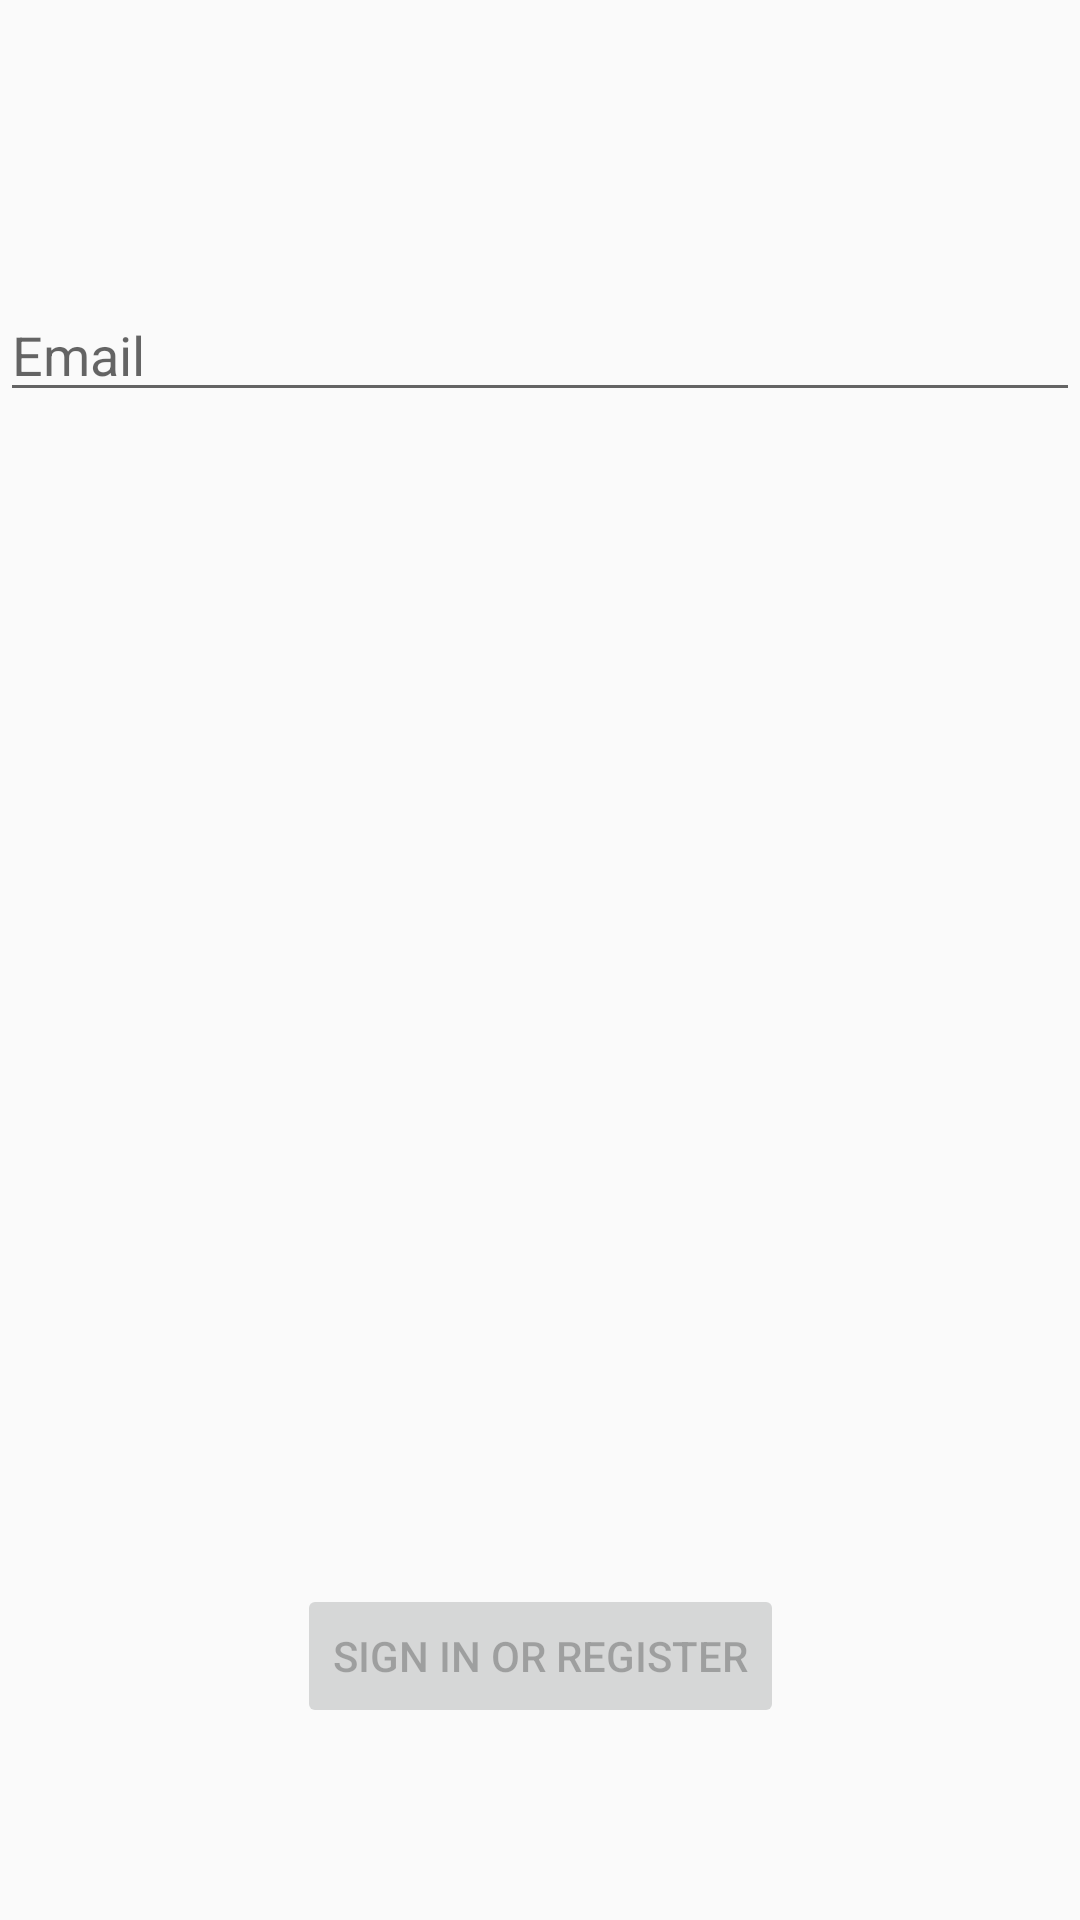

Produce the Android XML layout that renders to this screen, including the resource entries it uses.
<!-- AndroidManifest.xml: application theme Theme.MyDemoApp -->
<!-- res/layout/activity_login.xml -->
<?xml version="1.0" encoding="utf-8"?>
<androidx.constraintlayout.widget.ConstraintLayout xmlns:android="http://schemas.android.com/apk/res/android"
    xmlns:app="http://schemas.android.com/apk/res-auto"
    xmlns:tools="http://schemas.android.com/tools"
    android:id="@+id/container"
    android:layout_width="match_parent"
    android:layout_height="match_parent"
    android:paddingLeft="@dimen/activity_horizontal_margin"
    android:paddingTop="@dimen/activity_vertical_margin"
    android:paddingRight="@dimen/activity_horizontal_margin"
    android:paddingBottom="@dimen/activity_vertical_margin"
    tools:context=".ui.login.LoginActivity">

    <EditText
        android:id="@+id/username"
        android:layout_width="0dp"
        android:layout_height="wrap_content"
        android:layout_marginTop="96dp"
        android:hint="@string/prompt_email"
        android:inputType="textEmailAddress"
        android:selectAllOnFocus="true"
        app:layout_constraintEnd_toEndOf="parent"
        app:layout_constraintStart_toStartOf="parent"
        app:layout_constraintTop_toTopOf="parent" />

    <Button
        android:id="@+id/login"
        android:layout_width="wrap_content"
        android:layout_height="wrap_content"
        android:layout_gravity="start"
        android:layout_marginBottom="64dp"
        android:enabled="false"
        android:text="@string/action_sign_in"
        app:layout_constraintBottom_toBottomOf="parent"
        app:layout_constraintEnd_toEndOf="parent"
        app:layout_constraintStart_toStartOf="parent" />

    <ProgressBar
        android:id="@+id/loading"
        android:layout_width="wrap_content"
        android:layout_height="wrap_content"
        android:layout_gravity="center"
        android:layout_marginTop="64dp"
        android:layout_marginBottom="64dp"
        android:visibility="gone"
        app:layout_constraintBottom_toBottomOf="parent"
        app:layout_constraintTop_toTopOf="parent"
        app:layout_constraintLeft_toLeftOf="parent"
        app:layout_constraintRight_toRightOf="parent"
        app:layout_constraintVertical_bias="0.3"
        tools:layout_editor_absoluteX="206dp" />

</androidx.constraintlayout.widget.ConstraintLayout>
<!-- resources referenced by this layout -->
<resources>
  <string name="action_sign_in">Sign in or register</string>
  <string name="prompt_email">Email</string>
  <style name="Theme.MyDemoApp" parent="Theme.AppCompat.Light.DarkActionBar">
          
          <item name="colorPrimary">@color/purple_500</item>
          <item name="colorPrimaryDark">@color/purple_700</item>
          <item name="colorAccent">@color/teal_200</item>
          
      </style>
  <!-- not gathered from this repository: default colours our renderer supplied (Android Studio template values) -->
  <color name="purple_500">#FF6200EE</color>
  <color name="purple_700">#FF3700B3</color>
  <color name="teal_200">#FF03DAC5</color>
</resources>
